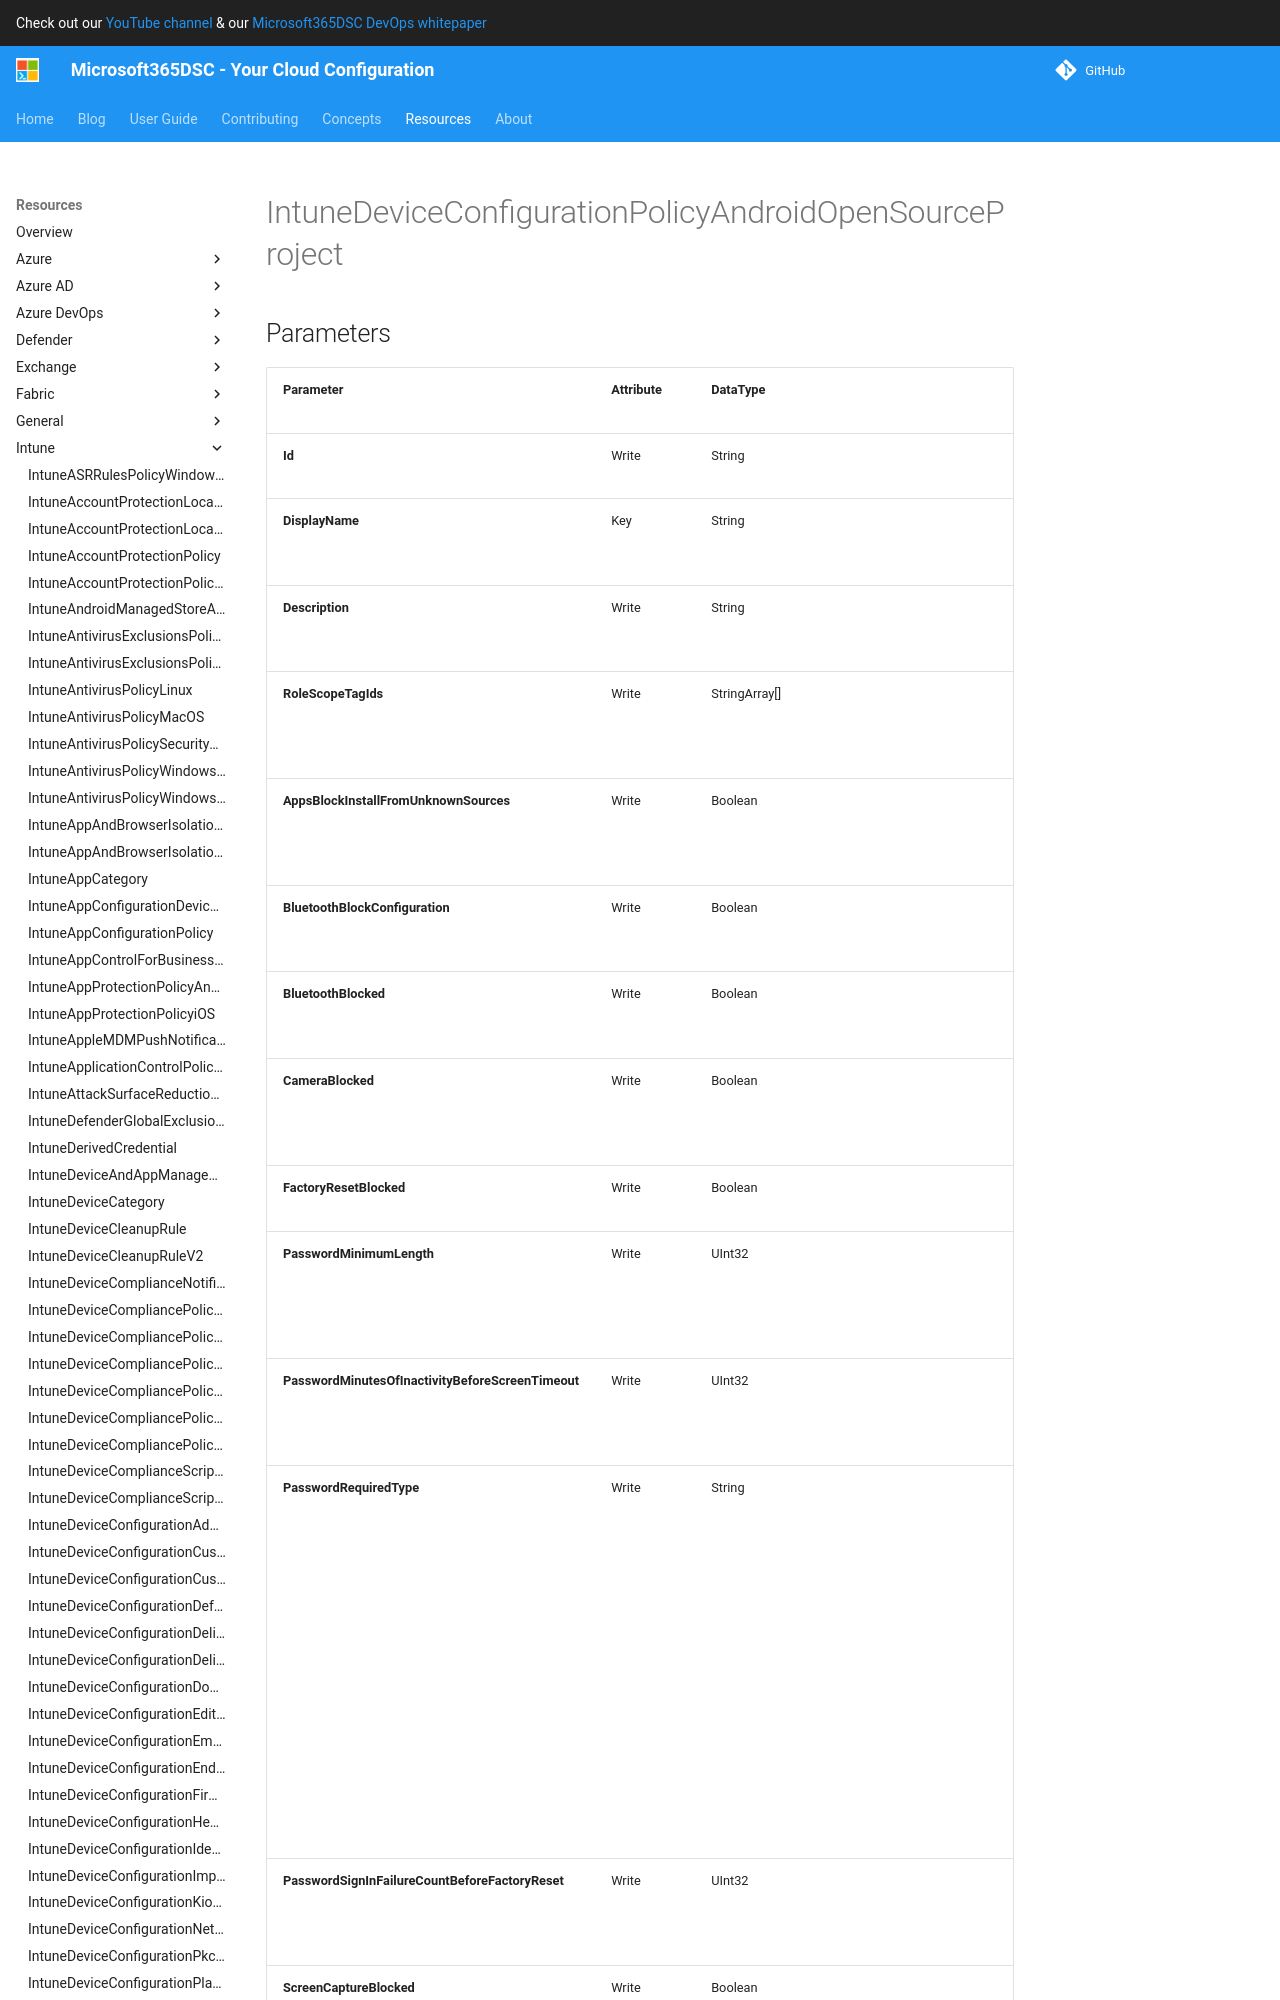

repository: microsoft/Microsoft365DSC · page: resources/intune/IntuneDeviceConfigurationPolicyAndroidOpenSourceProject/index.html · generator: mkdocs

# IntuneDeviceConfigurationPolicyAndroidOpenSourceProject

## Parameters

| Parameter | Attribute | DataType | Description | Allowed Values |
| --- | --- | --- | --- | --- |
| **Id** | Write | String | Id of the Intune policy. | |
| **DisplayName** | Key | String | Display name of the Intune policy. | |
| **Description** | Write | String | Description of the Intune policy. | |
| **AppsBlockInstallFromUnknownSources** | Write | Boolean | Prevent applications from unknown sources. | |
| **BluetoothBlockConfiguration** | Write | Boolean | Prevent bluetooth configuration. | |
| **BluetoothBlocked** | Write | Boolean | Prevents using Bluetooth on devices. | |
| **CameraBlocked** | Write | Boolean | Prevents access to the device camera. | |
| **FactoryResetBlocked** | Write | Boolean | Prevent factory reset. | |
| **PasswordMinimumLength** | Write | UInt32 | Minimum number of characters required for the password. | |
| **PasswordMinutesOfInactivityBeforeScreenTimeout** | Write | UInt32 | Maximum minutes of inactivity until screen locks. | |
| **PasswordRequiredType** | Write | String | Set password complexity. | `deviceDefault`, `required`, `numeric`, `numericComplex`, `alphabetic`, `alphanumeric`, `alphanumericWithSymbols`, `lowSecurityBiometric`, `customPassword` |
| **PasswordSignInFailureCountBeforeFactoryReset** | Write | UInt32 | Number of sign-in failures before wiping device. | |
| **ScreenCaptureBlocked** | Write | Boolean | Prevent screen capture. | |
| **SecurityAllowDebuggingFeatures** | Write | Boolean | Enable debugging features. | |
| **StorageBlockExternalMedia** | Write | Boolean | Prevent external media. | |
| **StorageBlockUsbFileTransfer** | Write | Boolean | Prevent USB file transfer. | |
| **WifiBlockEditConfigurations** | Write | Boolean | Prevent Wifi configuration edit. | |
| **Assignments** | Write | MSFT_DeviceManagementConfigurationPolicyAssignments[] | Represen
